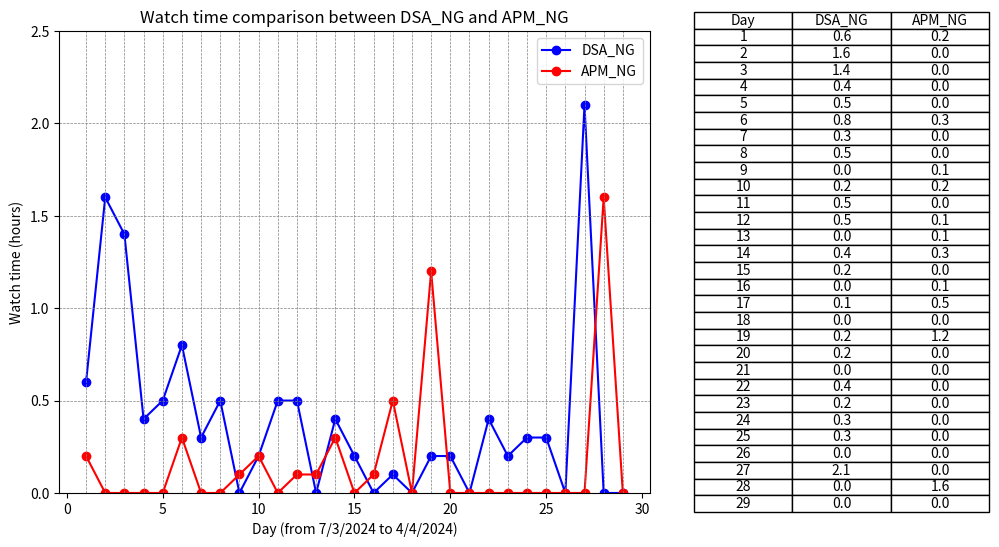

Python code for this plot: (Note: this script raises an exception after producing the figure.)
import os

import matplotlib.pyplot as plt
import numpy as np

# X-axis data
x = list(range(1, 30))  # X-axis data from 1 to 29

# Data for Dataset 1
y1 = [0.6, 1.6, 1.4, 0.4, 0.5, 0.8, 0.3, 0.5, 0.0, 0.2, 0.5, 0.5, 0.0, 0.4, 0.2, 0.0, 0.1, 0.0, 0.2, 0.2, 0.0, 0.4, 0.2, 0.3, 0.3, 0.0, 2.1, 0.0, 0.0]  # Y-axis data

# Data for Dataset 2
y2 = [0.2, 0.0, 0.0, 0.0, 0.0, 0.3, 0.0, 0.0, 0.1, 0.2, 0.0, 0.1, 0.1, 0.3, 0.0, 0.1, 0.5, 0.0, 1.2, 0.0, 0.0, 0.0, 0.0, 0.0, 0.0, 0.0, 0.0, 1.6, 0.0]  # Y-axis data

# Create a figure and axis objects
fig, (ax1, ax2) = plt.subplots(1, 2, figsize=(12, 6), gridspec_kw={'width_ratios': [2, 1]})  # Increase the width of the figure

# Plot Dataset 1 on ax1
ax1.plot(x, y1, marker='o', color='blue', linestyle='-', label='DSA_NG')

# Plot Dataset 2 on ax1
ax1.plot(x, y2, marker='o', color='red', linestyle='-', label='APM_NG')

# Add horizontal and vertical lines
for i in range(1, 30):
    ax1.axvline(x=i, color='gray', linestyle='--', linewidth=0.5)  # Vertical lines

for i in np.arange(0, 2.5, 0.5):
    ax1.axhline(y=i, color='gray', linestyle='--', linewidth=0.5)  # Horizontal lines

# Set the maximum limit of the y-axis to 30.0
ax1.set_ylim(0, 2.5)

# Add labels and title to the line chart
ax1.set_xlabel('Day (from 7/3/2024 to 4/4/2024)')
ax1.set_ylabel('Watch time (hours)')
ax1.set_title('Watch time comparison between DSA_NG and APM_NG')
ax1.legend()  # Show legend for the datasets

# Create a table showing the data points for both datasets
table_data = [['Day', 'DSA_NG', 'APM_NG']]  # Initialize the table data with column headers
for i in range(len(x)):
    table_data.append([x[i], y1[i], y2[i]])  # Add data for each row

# Create a table for the combined data
ax2.axis('off')  # Hide axis for the table
ax2.table(cellText=table_data, loc='center', cellLoc='center')  # Display the combined table with centered cell content

# Adjust layout to cut out the space between the line chart and table
plt.subplots_adjust(wspace=0.1)

# Get the filename of the Python script
script_filename = os.path.splitext(os.path.basename(__file__))[0]

# Save the figure as a JPG with the same name as the Python script
plt.savefig(f'{script_filename}.jpg', dpi=1000)  # Set the resolution (dpi) as needed

# Display the chart and table
plt.show()
